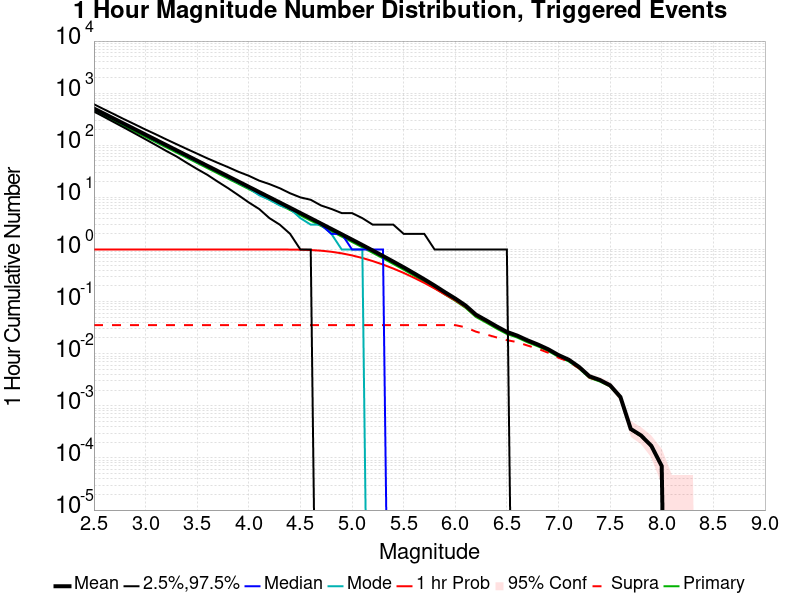

The file beside this chart, header and first rows:
Mag, Mean, 2.5 %ile, 97.5 %ile, Median, Mode, 1 hr Probability, 1 hr Supra-Seis Prob, Primary Aftershocks Mean
2.5, 507, 444.0, 613.0, 495.0, 490.0, 1.0, 0.03543, 457.5
2.6, 402.7, 349.0, 488.0, 394.0, 391.0, 1.0, 0.03543, 363.4
2.7, 319.9, 273.0, 390.0, 313.0, 311.0, 1.0, 0.03543, 288.7
2.8, 254.1, 214.0, 311.0, 249.0, 245.0, 1.0, 0.03543, 229.4
2.9, 201.8, 167.0, 250.0, 198.0, 197.0, 1.0, 0.03543, 182.2
3.0, 160.3, 130.0, 200.0, 157.0, 156.0, 1.0, 0.03543, 144.7
3.1, 127.3, 101.0, 162.0, 125.0, 121.0, 1.0, 0.03543, 114.9
3.2, 101.1, 78.0, 130.0, 99.0, 98.0, 1.0, 0.03543, 91.24
3.3, 80.3, 61.0, 105.0, 79.0, 77.0, 1.0, 0.03543, 72.48
3.4, 63.78, 46.0, 85.0, 62.0, 61.0, 1.0, 0.03543, 57.57
3.5, 50.64, 35.0, 69.0, 50.0, 48.0, 1.0, 0.03543, 45.71
3.6, 40.2, 27.0, 56.0, 39.0, 39.0, 1.0, 0.03543, 36.28
3.7, 31.94, 20.0, 46.0, 31.0, 31.0, 1.0, 0.03543, 28.82
3.8, 25.35, 15.0, 38.0, 25.0, 24.0, 1.0, 0.03543, 22.88
3.9, 20.13, 11.0, 31.0, 20.0, 19.0, 1.0, 0.03543, 18.16
4.0, 15.98, 8.0, 26.0, 16.0, 15.0, 1.0, 0.03543, 14.42
4.1, 12.68, 6.0, 21.0, 12.0, 11.0, 1, 0.03543, 11.44
4.2, 10.06, 4.0, 18.0, 10.0, 9.0, 0.9999, 0.03543, 9.071
4.3, 7.978, 3.0, 15.0, 8.0, 7.0, 0.9994, 0.03543, 7.195
4.4, 6.331, 2.0, 12.0, 6.0, 6.0, 0.9972, 0.03543, 5.708
4.5, 5.013, 1.0, 10.0, 5.0, 4.0, 0.9907, 0.03543, 4.519
4.6, 3.97, 1.0, 9.0, 4.0, 3.0, 0.9766, 0.03543, 3.579
4.7, 3.14, 0.0, 7.0, 3.0, 3.0, 0.9494, 0.03543, 2.83
4.8, 2.481, 0.0, 6.0, 2.0, 2.0, 0.9052, 0.03543, 2.236
4.9, 1.961, 0.0, 5.0, 2.0, 1.0, 0.8441, 0.03543, 1.769
5.0, 1.549, 0.0, 5.0, 1.0, 1.0, 0.7708, 0.03543, 1.397
5.1, 1.22, 0.0, 4.0, 1.0, 1.0, 0.6878, 0.03543, 1.1
5.2, 0.9581, 0.0, 3.0, 1.0, 0.0, 0.5999, 0.03543, 0.8637
5.3, 0.7504, 0.0, 3.0, 1.0, 0.0, 0.5142, 0.03543, 0.6764
5.4, 0.5853, 0.0, 3.0, 0.0, 0.0, 0.431, 0.03543, 0.527
5.5, 0.4556, 0.0, 2.0, 0.0, 0.0, 0.3558, 0.03543, 0.4107
5.6, 0.3502, 0.0, 2.0, 0.0, 0.0, 0.2871, 0.03543, 0.3155
5.7, 0.2681, 0.0, 2.0, 0.0, 0.0, 0.2289, 0.03543, 0.2414
5.8, 0.2029, 0.0, 1.0, 0.0, 0.0, 0.1787, 0.03543, 0.1827
5.9, 0.1515, 0.0, 1.0, 0.0, 0.0, 0.1373, 0.03543, 0.1369
6.0, 0.1146, 0.0, 1.0, 0.0, 0.0, 0.1059, 0.03542, 0.1035
6.1, 0.08416, 0.0, 1.0, 0.0, 0.0, 0.07907, 0.03213, 0.0759
6.2, 0.05629, 0.0, 1.0, 0.0, 0.0, 0.05385, 0.02652, 0.05074
6.3, 0.04362, 0.0, 1.0, 0.0, 0.0, 0.04205, 0.02341, 0.03952
6.4, 0.03351, 0.0, 1.0, 0.0, 0.0, 0.03251, 0.02056, 0.03039
6.5, 0.02624, 0.0, 1.0, 0.0, 0.0, 0.02557, 0.0182, 0.0239
6.6, 0.02228, 0.0, 0.0, 0.0, 0.0, 0.02192, 0.01672, 0.02043
6.7, 0.01808, 0.0, 0.0, 0.0, 0.0, 0.01782, 0.01436, 0.01657
6.8, 0.01503, 0.0, 0.0, 0.0, 0.0, 0.01486, 0.01248, 0.01386
6.9, 0.01219, 0.0, 0.0, 0.0, 0.0, 0.01209, 0.01045, 0.01129
7.0, 0.00942, 0.0, 0.0, 0.0, 0.0, 0.00937, 0.00837, 0.00872
7.1, 0.00766, 0.0, 0.0, 0.0, 0.0, 0.00765, 0.00708, 0.00711
7.2, 0.00557, 0.0, 0.0, 0.0, 0.0, 0.00557, 0.00521, 0.00519
7.3, 0.00369, 0.0, 0.0, 0.0, 0.0, 0.00369, 0.00349, 0.00344
7.4, 0.00314, 0.0, 0.0, 0.0, 0.0, 0.00314, 0.00303, 0.00293
7.5, 0.00248, 0.0, 0.0, 0.0, 0.0, 0.00248, 0.00241, 0.00235
7.6, 0.00148, 0.0, 0.0, 0.0, 0.0, 0.00148, 0.00147, 0.00141
7.7, 3.6E-4, 0.0, 0.0, 0.0, 0.0, 3.6E-4, 3.5E-4, 3.5E-4
7.8, 2.7E-4, 0.0, 0.0, 0.0, 0.0, 2.7E-4, 2.6E-4, 2.6E-4
7.9, 1.7E-4, 0.0, 0.0, 0.0, 0.0, 1.7E-4, 1.7E-4, 1.7E-4
8.0, 7.0E-5, 0.0, 0.0, 0.0, 0.0, 7.0E-5, 7.0E-5, 7.0E-5
8.1, 0.0, 0.0, 0.0, 0.0, 0.0, 0.0, 0.0, 0.0
8.2, 0.0, 0.0, 0.0, 0.0, 0.0, 0.0, 0.0, 0.0
8.3, 0.0, 0.0, 0.0, 0.0, 0.0, 0.0, 0.0, 0.0
8.4, 0.0, 0.0, 0.0, 0.0, 0.0, 0.0, 0.0, 0.0
... 6 more rows
